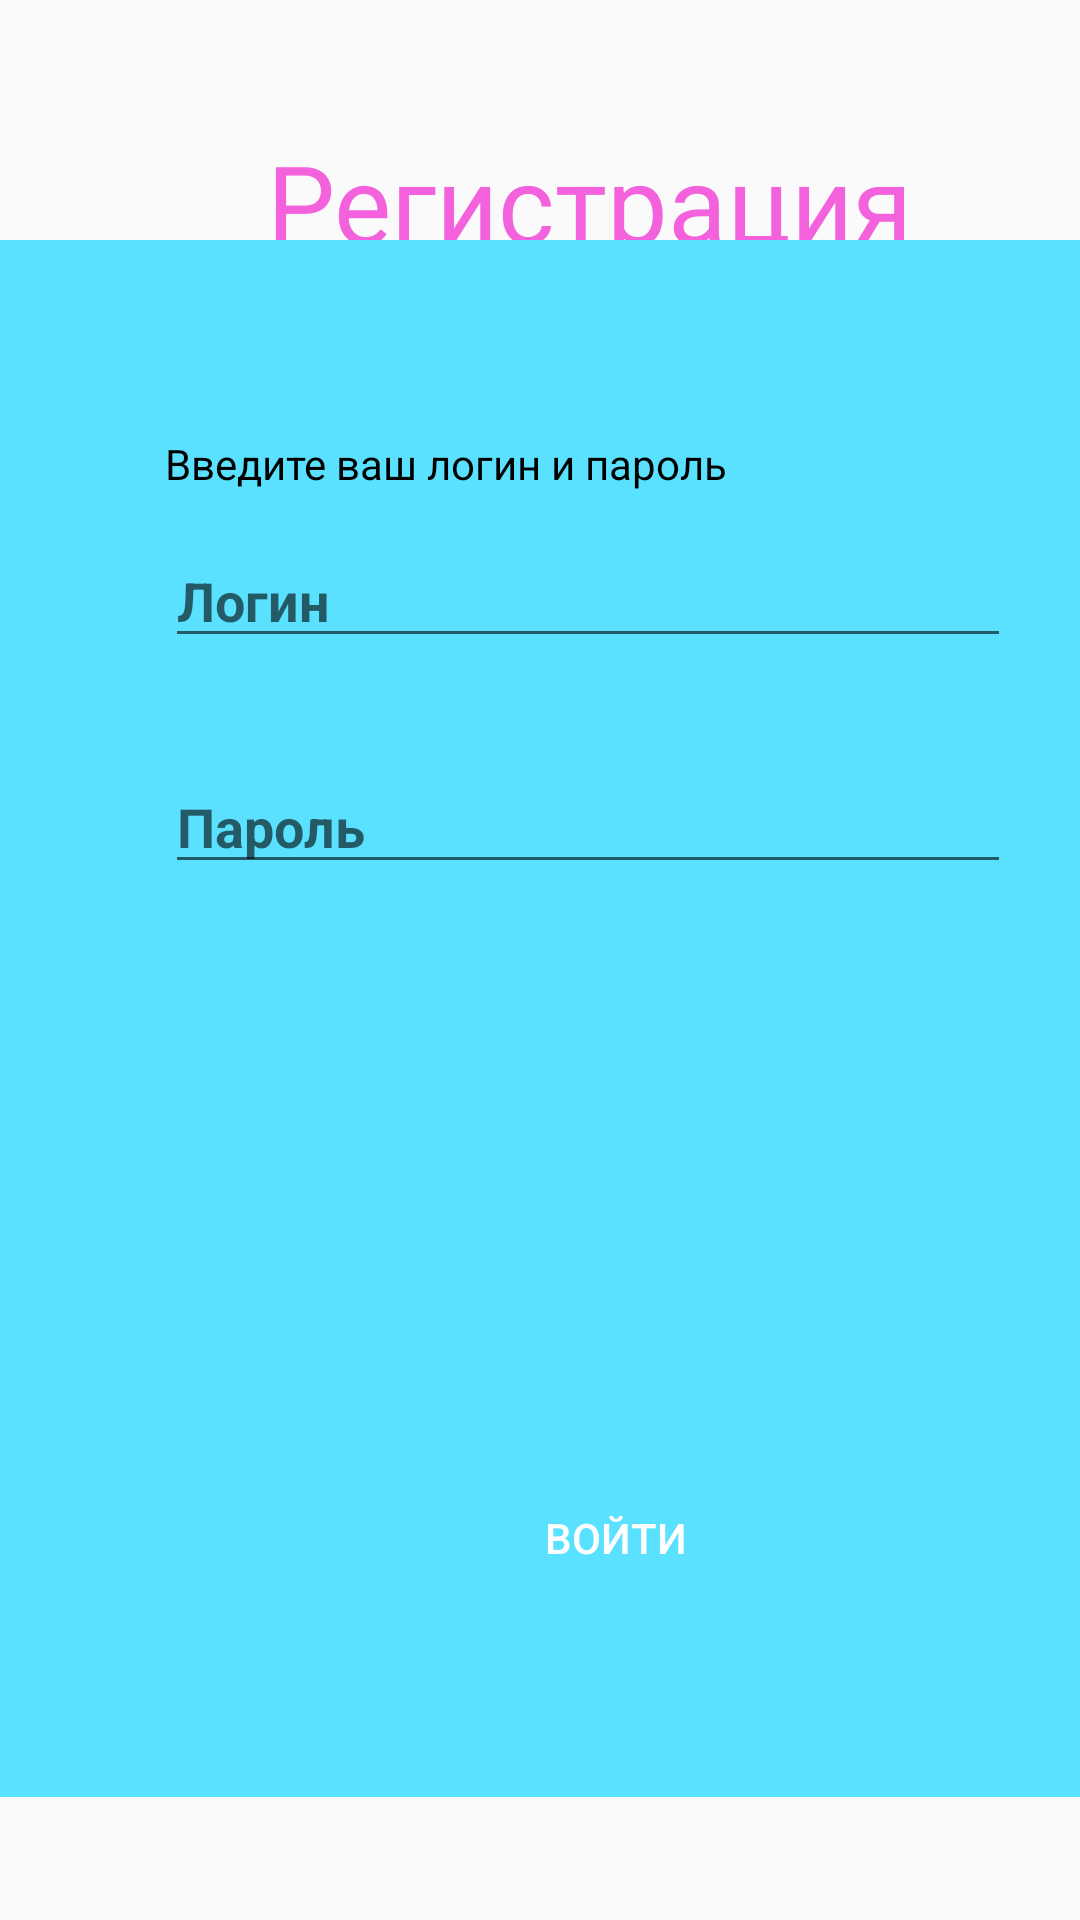

Here is an Android app screen rendered from its layout file. Give the layout XML and the strings, colors and styles it references.
<!-- AndroidManifest.xml: application theme Theme.GorbatykDY_PR_31_v3 -->
<!-- res/layout/activity_login_screen.xml -->
<?xml version="1.0" encoding="utf-8"?>
<android.support.constraint.ConstraintLayout xmlns:android="http://schemas.android.com/apk/res/android"
    xmlns:app="http://schemas.android.com/apk/res-auto"
    xmlns:tools="http://schemas.android.com/tools"
    android:layout_width="match_parent"
    android:layout_height="match_parent"
    tools:context=".Login_Screen">

    <ImageView
        android:layout_width="40dp"
        android:layout_height="45dp"
        android:layout_marginTop="60dp"
        android:src="@drawable/image1"
        app:layout_constraintEnd_toStartOf="@+id/textView"
        app:layout_constraintHorizontal_bias="0.582"
        app:layout_constraintStart_toStartOf="parent"
        app:layout_constraintTop_toTopOf="parent" />

    <TextView
        android:id="@+id/textView"
        android:layout_width="300dp"
        android:layout_height="65dp"
        android:text="@string/registr"
        android:textAlignment="center"
        android:textColor="@color/text_color"
        android:textSize="36sp"
        app:layout_constraintBottom_toBottomOf="parent"
        app:layout_constraintEnd_toEndOf="parent"
        app:layout_constraintHorizontal_bias="0.774"
        app:layout_constraintStart_toStartOf="parent"
        app:layout_constraintTop_toTopOf="parent"
        app:layout_constraintVertical_bias="0.075" />

    <LinearLayout
        android:layout_width="411dp"
        android:layout_height="519dp"
        android:layout_marginTop="98dp"
        android:layout_marginBottom="41dp"
        android:background="@color/background"
        android:orientation="vertical"
        app:layout_constraintBottom_toBottomOf="parent"
        app:layout_constraintTop_toBottomOf="@+id/textView"
        app:layout_constraintVertical_bias="1.0"
        tools:layout_editor_absoluteX="0dp"
        tools:ignore="MissingConstraints">

        <TextView
            android:id="@+id/title1"
            android:layout_width="wrap_content"
            android:layout_height="wrap_content"
            android:layout_marginStart="55dp"
            android:layout_marginTop="65dp"
            android:text="@string/title1"
            android:textColor="@color/black"
            app:layout_constraintEnd_toEndOf="parent"
            app:layout_constraintHorizontal_bias="0.288"
            app:layout_constraintStart_toStartOf="parent"
            app:layout_constraintTop_toTopOf="parent" />

        <EditText
            android:id="@+id/edit1"
            android:layout_width="282dp"
            android:layout_height="wrap_content"
            android:layout_marginStart="55dp"
            android:layout_marginTop="14dp"
            android:hint="@string/login"
            android:textStyle="bold"
            app:layout_constraintEnd_toEndOf="parent"
            app:layout_constraintHorizontal_bias="0.496"
            app:layout_constraintStart_toStartOf="parent"
            app:layout_constraintTop_toBottomOf="@+id/title1"
            android:onClick="Get"/>

        <EditText
            android:id="@+id/edit2"
            android:layout_width="282dp"
            android:layout_height="wrap_content"
            android:layout_marginStart="55dp"
            android:layout_marginTop="34dp"
            android:hint="@string/psswd"
            android:textStyle="bold"
            app:layout_constraintEnd_toEndOf="parent"
            app:layout_constraintHorizontal_bias="0.496"
            app:layout_constraintStart_toStartOf="parent"
            app:layout_constraintTop_toBottomOf="@+id/edit1"
            android:onClick="Get"
            android:inputType="textPassword"/>

        <android.support.v7.widget.AppCompatButton
            android:id="@+id/auth"
            android:layout_width="350dp"
            android:layout_height="70dp"
            android:layout_gravity="center"
            android:layout_marginTop="183dp"
            android:background="@drawable/smooth_corners_10px"
            android:backgroundTint="@color/button"
            android:text="@string/auth"
            android:textColor="@color/white"
            android:onClick="Get"/>

    </LinearLayout>

</android.support.constraint.ConstraintLayout>
<!-- resources referenced by this layout -->
<resources>
  <color name="background">#59E1FF</color>
  <color name="black">#FF000000</color>
  <color name="button">#1750E0</color>
  <color name="text_color">#F461DD</color>
  <color name="white">#FFFFFFFF</color>
  <string name="auth">Войти</string>
  <string name="login">Логин</string>
  <string name="psswd">Пароль</string>
  <string name="registr">Регистрация</string>
  <string name="title1">Введите ваш логин и пароль</string>
  <style name="Theme.GorbatykDY_PR_31_v3" parent="Theme.AppCompat.Light.DarkActionBar">
          
          <item name="colorPrimary">@color/purple_500</item>
          <item name="colorPrimaryDark">@color/purple_700</item>
          <item name="colorAccent">@color/teal_200</item>
          
      </style>
  <color name="purple_500">#FF6200EE</color>
  <color name="purple_700">#FF3700B3</color>
  <color name="teal_200">#FF03DAC5</color>
</resources>
